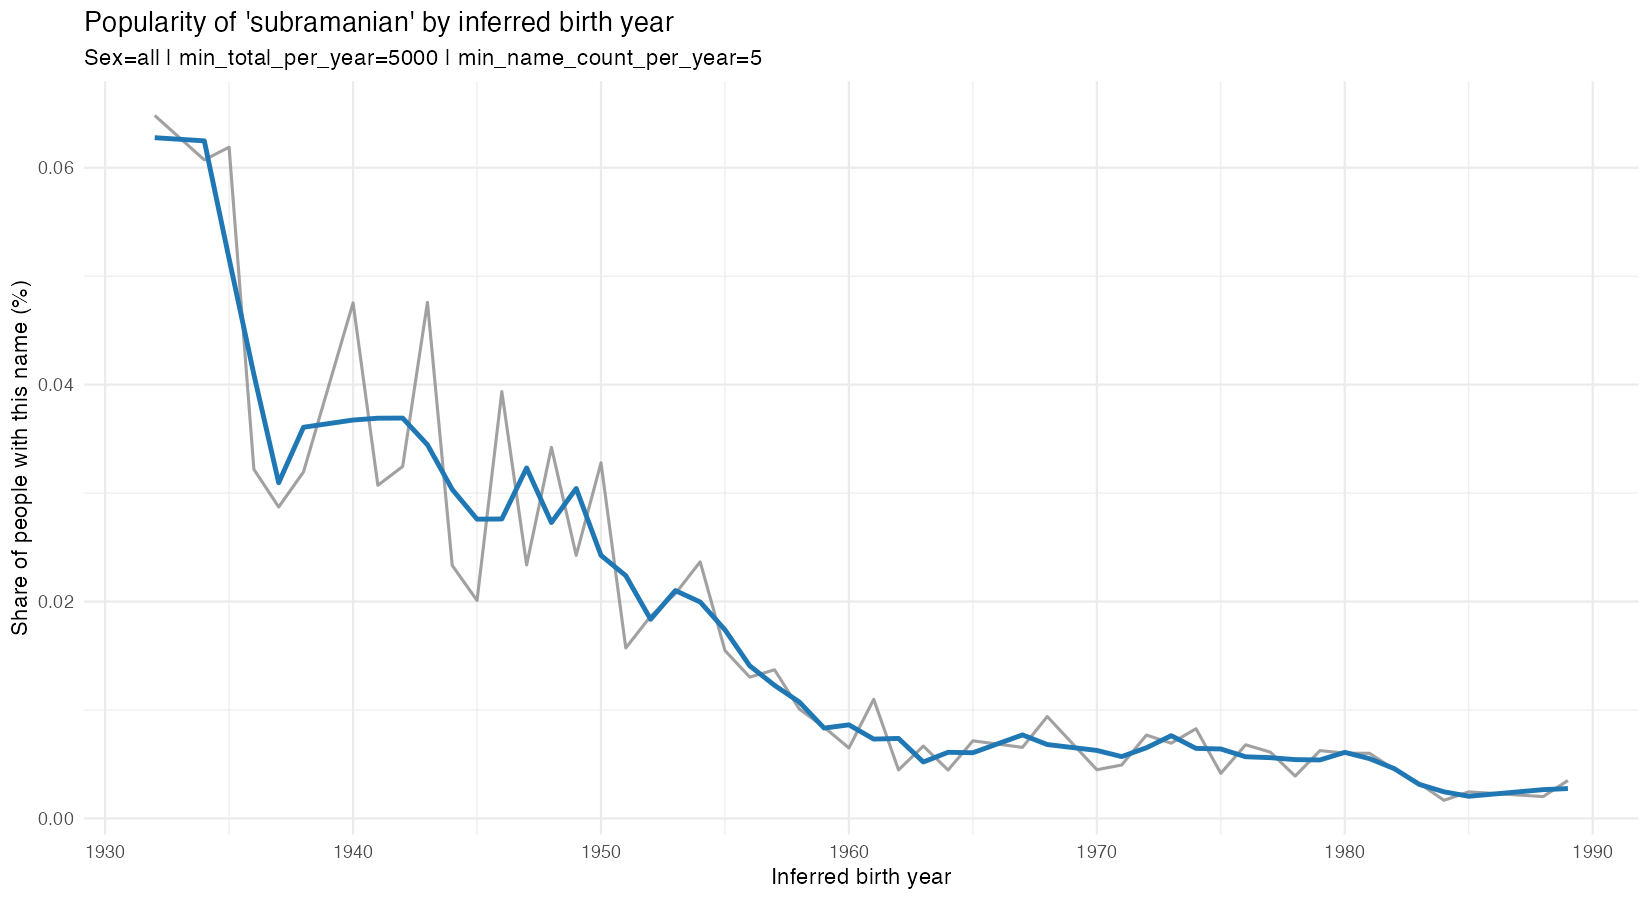

The data file committed next to this chart (first rows):
year, total_people, name_count, share_pct, share_pct_smoothed
1932, 9257, 6, 0.06482, 0.06277
1934, 9881, 6, 0.06072, 0.06248
1935, 11310, 7, 0.06189, 0.0516
1936, 15532, 5, 0.03219, 0.04093
1937, 17412, 5, 0.02872, 0.03095
1938, 18781, 6, 0.03195, 0.03607
1940, 21033, 10, 0.04754, 0.03674
1941, 26045, 8, 0.03072, 0.0369
1942, 30815, 10, 0.03245, 0.03692
1943, 33626, 16, 0.04758, 0.03445
1944, 34291, 8, 0.02333, 0.03034
1945, 34832, 7, 0.0201, 0.0276
1946, 40650, 16, 0.03936, 0.02761
1947, 47064, 11, 0.02337, 0.03232
1948, 55527, 19, 0.03422, 0.02728
1949, 53598, 13, 0.02425, 0.03042
1950, 57930, 19, 0.0328, 0.02426
1951, 63626, 10, 0.01572, 0.02239
1952, 69741, 13, 0.01864, 0.01836
1953, 72367, 15, 0.02073, 0.02101
1954, 71840, 17, 0.02366, 0.01996
1955, 71041, 11, 0.01548, 0.01739
1956, 84416, 11, 0.01303, 0.01407
1957, 87556, 12, 0.01371, 0.01227
1958, 89242, 9, 0.01008, 0.01073
1959, 83223, 7, 0.008411, 0.008331
1960, 92351, 6, 0.006497, 0.008631
1961, 100149, 11, 0.01098, 0.007318
1962, 111799, 5, 0.004472, 0.007376
1963, 119879, 8, 0.006673, 0.005203
1964, 111999, 5, 0.004464, 0.006098
1965, 111779, 8, 0.007157, 0.006059
1967, 137295, 9, 0.006555, 0.007702
1968, 149014, 14, 0.009395, 0.006814
1970, 155792, 7, 0.004493, 0.006272
1971, 162382, 8, 0.004927, 0.005702
1972, 182146, 14, 0.007686, 0.006518
1973, 201730, 14, 0.00694, 0.007632
1974, 193457, 16, 0.008271, 0.006456
1975, 192393, 8, 0.004158, 0.006407
1976, 220879, 15, 0.006791, 0.005687
1977, 229074, 14, 0.006112, 0.005603
1978, 256033, 10, 0.003906, 0.005424
1979, 239864, 15, 0.006254, 0.005394
1980, 265674, 16, 0.006022, 0.006093
1981, 266515, 16, 0.006003, 0.005514
1982, 287878, 13, 0.004516, 0.004588
1983, 308086, 10, 0.003246, 0.003143
1984, 299672, 5, 0.001668, 0.002455
1985, 285625, 7, 0.002451, 0.002045
1988, 297675, 6, 0.002016, 0.002655
1989, 285893, 10, 0.003498, 0.002757
